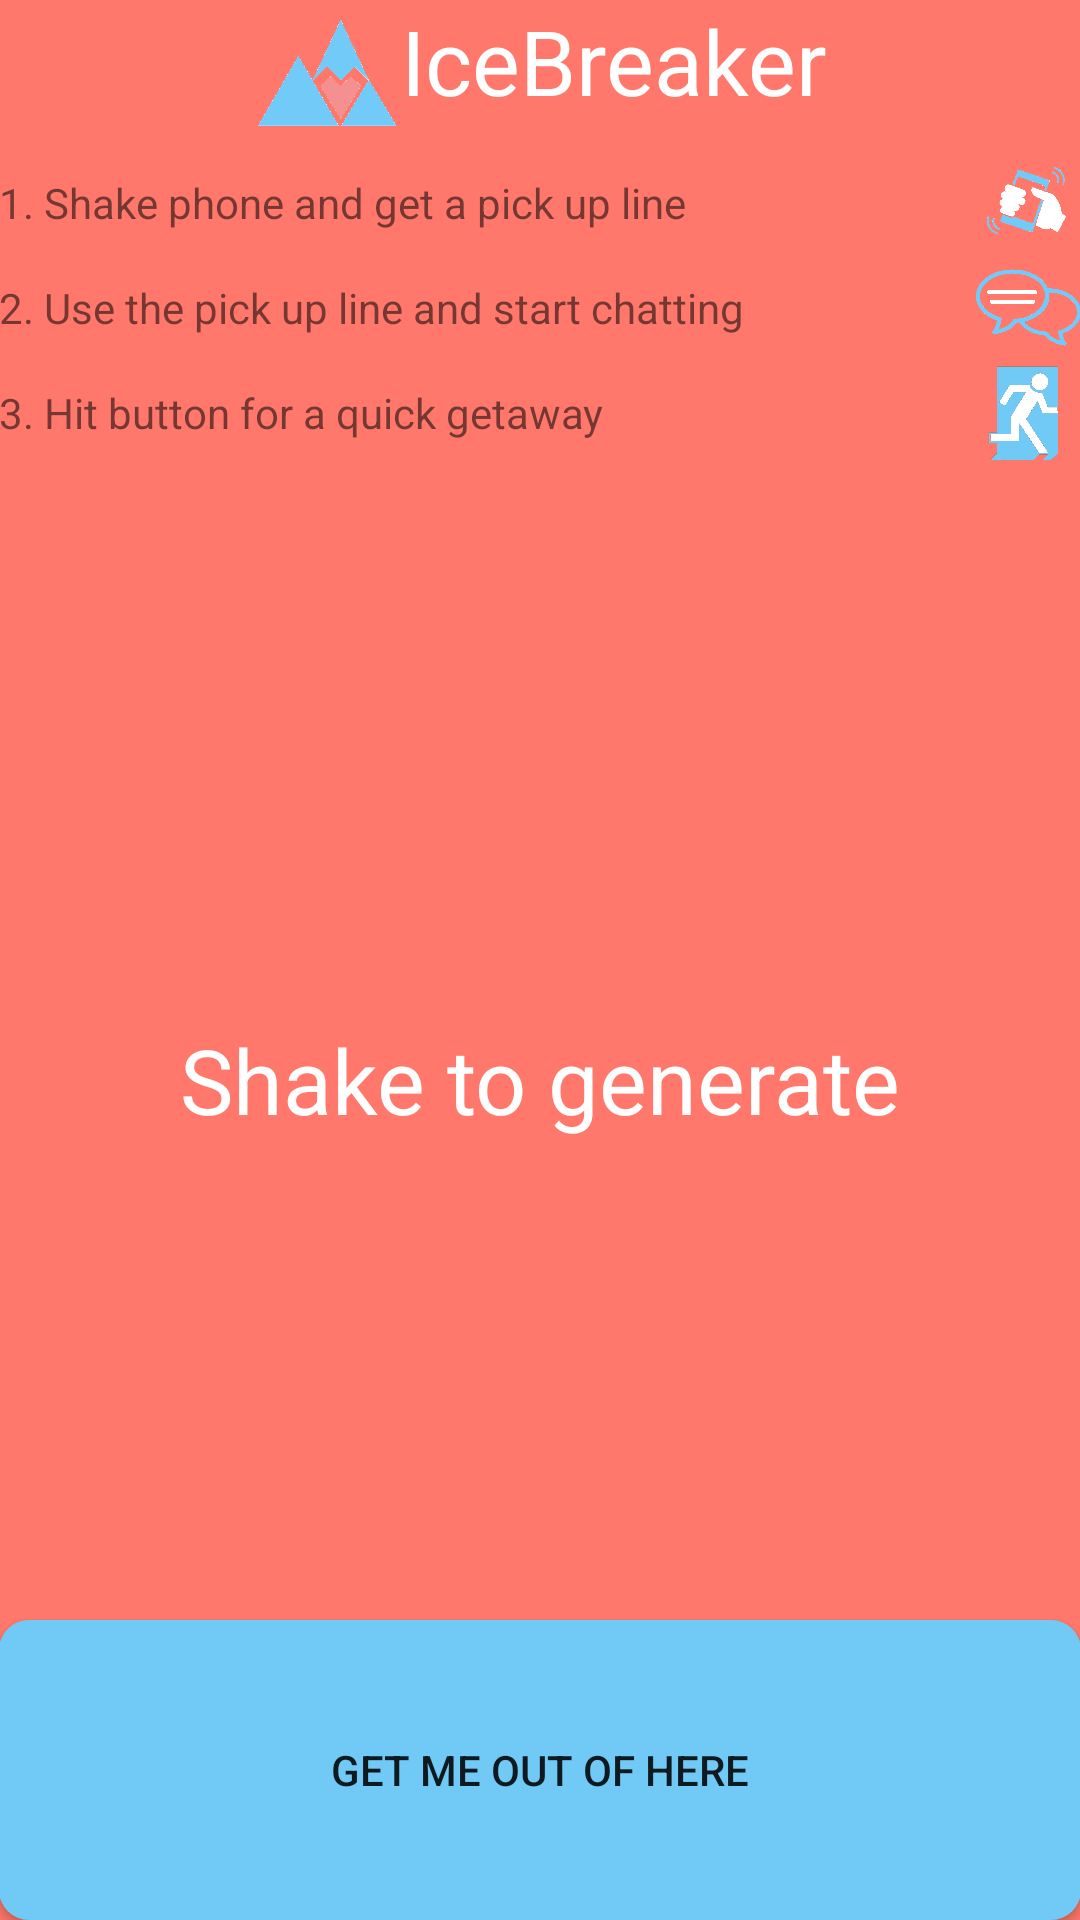

Layout XML and referenced resources for this Android screen:
<!-- AndroidManifest.xml: application theme AppTheme -->
<!-- res/layout/activity_main.xml -->
<RelativeLayout xmlns:android="http://schemas.android.com/apk/res/android"
    xmlns:tools="http://schemas.android.com/tools" android:layout_width="match_parent"
    android:layout_height="match_parent" android:paddingLeft="@dimen/activity_horizontal_margin"
    android:paddingRight="@dimen/activity_horizontal_margin"
    android:paddingTop="@dimen/activity_vertical_margin"
    android:paddingBottom="@dimen/activity_vertical_margin"
    android:layout_gravity="center"
    android:id="@+id/screen"
    android:background="@color/red"
    tools:context=".MainActivity"
    >
    <LinearLayout
        android:layout_width="wrap_content"
        android:layout_height="wrap_content"
        android:orientation="horizontal"
        android:id="@+id/title"
        android:layout_alignParentTop="true"
        android:layout_centerHorizontal="true">
        <ImageView
            android:layout_width="50dp"
            android:layout_height="50dp"
            android:src="@drawable/logo"/>
    <TextView
        android:layout_width="wrap_content"
        android:layout_height="wrap_content"
        android:textAlignment="center"
        android:gravity="center"
        android:textSize="30sp"
        android:textColor="@color/white"
        android:text="IceBreaker"
        />

    </LinearLayout>
    <LinearLayout
        android:layout_width="fill_parent"
        android:layout_height="wrap_content"
        android:orientation="horizontal"
        android:layout_centerHorizontal="true"
        android:layout_below="@id/title"
        android:id="@+id/step1">
        <TextView
            android:layout_width="wrap_content"
            android:layout_height="wrap_content"
            android:text="1. Shake phone and get a pick up line"
            android:layout_weight="1"
            android:layout_gravity="center"
            />
        <ImageView
            android:layout_height="35dp"
            android:layout_width="35dp"
            android:src="@drawable/shake_icon"
            android:layout_weight="0"
            android:layout_gravity="right"/>
    </LinearLayout>

    <LinearLayout
        android:layout_width="fill_parent"
        android:layout_height="wrap_content"
        android:orientation="horizontal"
        android:layout_centerHorizontal="true"
        android:layout_below="@id/step1"
        android:id="@+id/step2">
        <TextView
            android:layout_width="wrap_content"
            android:layout_height="wrap_content"
            android:text="2. Use the pick up line and start chatting"
            android:layout_weight="1"
            android:layout_gravity="center"
            />
        <ImageView
            android:layout_height="35dp"
            android:layout_width="35dp"
            android:src="@drawable/speech"
            android:layout_weight="0"
            android:layout_gravity="right"/>
    </LinearLayout>
    <LinearLayout
        android:layout_width="fill_parent"
        android:layout_height="wrap_content"
        android:orientation="horizontal"
        android:layout_centerHorizontal="true"
        android:layout_below="@id/step2"
        android:id="@+id/step3">
        <TextView
            android:layout_width="wrap_content"
            android:layout_height="wrap_content"
            android:text="3. Hit button for a quick getaway"
            android:layout_weight="1"
            android:layout_gravity="center"
            />
        <ImageView
            android:layout_height="35dp"
            android:layout_width="35dp"
            android:src="@drawable/exit"
            android:layout_weight="0"
            android:layout_gravity="right"/>
    </LinearLayout>


    <Button
        android:layout_width="fill_parent"
        android:layout_height="100dp"
        android:id="@+id/genline"
        android:background="@drawable/rounded_corner"
        android:text="GET ME OUT OF HERE"
        android:layout_alignParentBottom="true"
        />



    <TextView
        android:layout_width="fill_parent"
        android:layout_height="fill_parent"
        android:layout_alignTop="@id/step3"
        android:id="@+id/thepickupline"
        android:textSize="30sp"
        android:textColor="@color/abc_primary_text_disable_only_material_dark"
        android:textAlignment="center"
        android:layout_centerHorizontal="true"
        android:layout_marginBottom="40dp"
        android:gravity="center"
        android:text="Shake to generate"
        />

</RelativeLayout>
<!-- resources referenced by this layout -->
<resources>
  <color name="red">#ffff786b</color>
  <color name="white">#ffffffff</color>
  <!-- drawable exit: png bitmap (drawable, 13092 bytes) -->
  <!-- drawable logo: png bitmap (drawable, 5503 bytes) -->
  <!-- drawable rounded_corner (drawable) -->
  <?xml version="1.0" encoding="utf-8"?>
  <shape
      xmlns:android="http://schemas.android.com/apk/res/android"
      android:shape="rectangle">
       <solid
      android:color="@color/blue"
      ></solid>
          <corners
      android:radius="10dp">
          </corners>
      </shape>
  <!-- drawable shake_icon: png bitmap (drawable, 4708 bytes) -->
  <!-- drawable speech: png bitmap (drawable, 6018 bytes) -->
  <style name="AppTheme" parent="Theme.AppCompat.Light.DarkActionBar">
          
      </style>
  <color name="blue">#71c9f5</color>
</resources>
